Labelled photos from "photos", an image-classification folder in comau-na/edo-ROS2. The possible labels are: blue bucket, green bucket, red bucket, blue cube, green cube, red cube.

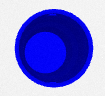
Label: blue bucket

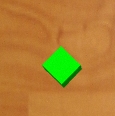
Label: green cube

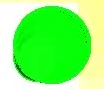
Label: green bucket

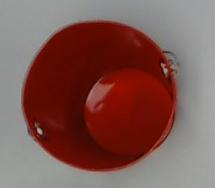
Label: red bucket

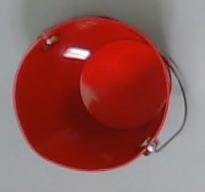
Label: red bucket

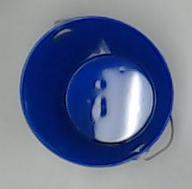
Label: blue bucket
